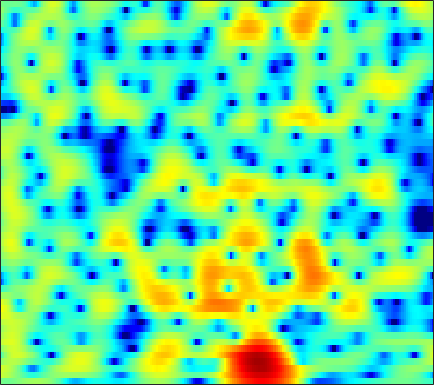

The data file committed next to this chart (first rows):
-0.41453, -0.57917, -0.72466, -0.77062, -0.73289, -0.60993, -0.42433, -0.25108, 0.010915, 0.27706, 0.52873, 0.7079, 0.92139, 1.0946, 1.1999, 1.3008, 1.3546, 1.3569, 1.3109, 1.2123, 1.0403, 0.86814, 0.55836, 0.16126
2.927, 2.705, 2.375, 2.002, 1.695, 1.24, 0.7298, 0.3093, -0.3037, -0.9719, -1.675, -2.202, -2.863, -3.394, -3.647, -3.732, -3.513, -3.186, -2.618, -1.982, -1.353, -0.9173, -0.3994, 0.03128
3.264, 3.125, 2.882, 2.553, 2.238, 1.71, 1.043, 0.4351, -0.5433, -1.755, -3.241, -4.568, -6.655, -8.96, -10.39, -10.75, -9.223, -7.676, -5.746, -4.145, -2.821, -1.984, -1.026, -0.2109
0.7098, 1.129, 1.61, 1.962, 2.131, 2.225, 2.169, 2.037, 1.74, 1.329, 0.8223, 0.4006, -0.1939, -0.7779, -1.189, -1.688, -2.141, -2.442, -2.819, -3.171, -3.485, -3.654, -3.712, -3.494
-2.258, -0.7695, 0.7324, 1.814, 2.405, 2.949, 3.254, 3.347, 3.309, 3.107, 2.768, 2.434, 1.896, 1.251, 0.7158, -0.09921, -1.035, -1.834, -3.088, -4.67, -6.798, -8.976, -13.3, -19.45
0.6311, 1.264, 2.007, 2.583, 2.899, 3.151, 3.213, 3.127, 2.846, 2.38, 1.743, 1.162, 0.2836, -0.6877, -1.439, -2.407, -3.251, -3.76, -4.256, -4.583, -4.774, -4.841, -4.799, -4.558
2.523, 2.928, 3.377, 3.684, 3.811, 3.818, 3.632, 3.349, 2.766, 1.916, 0.7664, -0.3323, -2.201, -4.684, -7.142, -11.8, -18.6, -18, -12.18, -8.631, -6.343, -5.103, -3.855, -2.925
1.627, 2.19, 2.771, 3.158, 3.329, 3.395, 3.266, 3.043, 2.573, 1.902, 1.026, 0.2341, -0.9724, -2.292, -3.31, -4.539, -5.364, -5.577, -5.362, -4.806, -4.138, -3.639, -3.037, -2.531
0.8912, 1.519, 2.159, 2.603, 2.814, 2.943, 2.915, 2.797, 2.524, 2.121, 1.608, 1.171, 0.5238, -0.1646, -0.6828, -1.357, -1.988, -2.41, -2.897, -3.279, -3.547, -3.688, -3.778, -3.759
2.02, 2.411, 2.795, 3.028, 3.112, 3.121, 3.018, 2.883, 2.637, 2.32, 1.948, 1.622, 1.115, 0.5348, 0.04525, -0.6934, -1.562, -2.316, -3.473, -4.778, -6.195, -7.25, -8.333, -8.645
3.666, 3.731, 3.676, 3.472, 3.226, 2.81, 2.356, 2.028, 1.649, 1.378, 1.208, 1.125, 0.9993, 0.7786, 0.5167, -0.005484, -0.7906, -1.589, -3.014, -4.997, -7.749, -10.59, -15.85, -17.79
4.67, 4.439, 3.886, 3.024, 2.149, 0.6446, -1.264, -2.867, -4.598, -4.694, -3.233, -1.946, -0.4863, 0.5364, 1.005, 1.27, 1.207, 0.9615, 0.3862, -0.4167, -1.334, -2.026, -2.82, -3.305
3.746, 3.464, 2.867, 1.973, 1.058, -0.5787, -2.777, -4.797, -7.252, -7.082, -4.577, -2.704, -0.7503, 0.6397, 1.377, 2, 2.276, 2.288, 2.097, 1.68, 1.077, 0.5248, -0.2937, -1.194
1.144, 1.119, 1.029, 0.8448, 0.6476, 0.3179, -0.01167, -0.2132, -0.3173, -0.175, 0.1912, 0.5845, 1.151, 1.662, 1.992, 2.328, 2.486, 2.466, 2.262, 1.845, 1.18, 0.5037, -0.6915, -2.304
-3.25, -2.795, -2.1, -1.46, -1.045, -0.5691, -0.2032, 0.02167, 0.2652, 0.49, 0.724, 0.9327, 1.258, 1.602, 1.846, 2.14, 2.366, 2.458, 2.447, 2.254, 1.855, 1.401, 0.5489, -0.5783
-12.5, -9.516, -6.561, -4.481, -3.356, -2.332, -1.732, -1.504, -1.423, -1.515, -1.62, -1.638, -1.466, -0.9615, -0.4227, 0.3683, 1.14, 1.658, 2.2, 2.539, 2.673, 2.646, 2.461, 2.13
-9.317, -7.668, -5.658, -4.081, -3.212, -2.543, -2.4, -2.638, -3.476, -5.019, -7.482, -10.02, -12.19, -9.184, -6.256, -3.173, -0.949, 0.2862, 1.524, 2.397, 2.971, 3.237, 3.432, 3.441
-3.417, -2.843, -2.127, -1.522, -1.214, -1.045, -1.177, -1.522, -2.341, -3.607, -5.202, -6.357, -7.057, -5.96, -4.528, -2.595, -0.929, 0.07619, 1.113, 1.876, 2.407, 2.681, 2.886, 2.926
-1.003, -0.5665, -0.03518, 0.3756, 0.5691, 0.6899, 0.6491, 0.4952, 0.1824, -0.2183, -0.6257, -0.8464, -1.004, -0.9705, -0.8074, -0.4775, -0.1271, 0.1253, 0.414, 0.6194, 0.751, 0.8143, 0.8447, 0.8535
0.08598, 0.7115, 1.413, 1.903, 2.156, 2.326, 2.29, 2.156, 1.865, 1.487, 1.055, 0.7235, 0.35, 0.02146, -0.1663, -0.3743, -0.6141, -0.8406, -1.218, -1.697, -2.236, -2.596, -2.834, -2.703
0.646, 1.72, 2.76, 3.433, 3.724, 3.833, 3.641, 3.316, 2.638, 1.721, 0.644, -0.1978, -1.162, -1.772, -2, -2.099, -2.187, -2.425, -3.168, -4.583, -7.014, -9.846, -14.61, -12.31
1.464, 2.468, 3.443, 4.059, 4.276, 4.23, 3.808, 3.211, 1.961, 0.1108, -2.579, -5.461, -11.1, -14.23, -10.43, -6.608, -4.51, -3.713, -3.405, -3.797, -4.742, -5.605, -6.311, -5.641
1.221, 1.887, 2.601, 3.092, 3.271, 3.251, 2.897, 2.397, 1.405, -0.000901, -1.772, -3.282, -5.122, -5.897, -5.614, -4.584, -3.592, -3.029, -2.529, -2.274, -2.149, -2.087, -1.921, -1.637
-0.1189, 0.6536, 1.512, 2.12, 2.42, 2.609, 2.553, 2.362, 1.939, 1.342, 0.6403, 0.1179, -0.5432, -1.05, -1.321, -1.554, -1.686, -1.756, -1.841, -1.919, -1.972, -1.974, -1.923, -1.802
-0.9194, 0.1225, 1.225, 2.013, 2.441, 2.8, 2.945, 2.933, 2.761, 2.459, 2.035, 1.672, 1.127, 0.5388, 0.08906, -0.5471, -1.198, -1.699, -2.378, -3.013, -3.539, -3.803, -3.954, -3.856
-0.01344, 0.898, 1.873, 2.619, 3.03, 3.382, 3.539, 3.534, 3.383, 3.087, 2.664, 2.264, 1.658, 0.928, 0.3011, -0.6622, -1.815, -2.832, -4.43, -6.303, -8.311, -9.536, -9.929, -8.835
1.173, 1.878, 2.66, 3.25, 3.544, 3.758, 3.764, 3.641, 3.339, 2.884, 2.329, 1.852, 1.156, 0.3991, -0.2407, -1.201, -2.397, -3.503, -5.408, -8.089, -12.06, -16.27, -17.57, -12.31
1.622, 2.381, 3.158, 3.64, 3.816, 3.808, 3.522, 3.14, 2.425, 1.533, 0.5524, -0.1535, -0.9869, -1.58, -1.889, -2.223, -2.563, -2.888, -3.45, -4.107, -4.721, -5.022, -5.024, -4.608
1.915, 2.72, 3.469, 3.849, 3.909, 3.652, 2.997, 2.227, 0.7607, -1.251, -3.888, -6.109, -8.419, -8.168, -6.869, -5.171, -3.885, -3.199, -2.539, -2.051, -1.656, -1.363, -0.9753, -0.614
1.794, 2.449, 3.087, 3.419, 3.438, 3.134, 2.416, 1.554, -0.0673, -2.352, -5.521, -8.472, -12.09, -11.21, -9.163, -6.963, -5.502, -4.701, -3.788, -2.926, -2.027, -1.344, -0.4641, 0.3212
0.3957, 1.205, 2.048, 2.588, 2.763, 2.702, 2.291, 1.769, 0.7967, -0.4278, -1.81, -2.848, -4.075, -5.056, -5.668, -6.484, -7.405, -8.112, -8.59, -7.797, -5.847, -4.197, -2.184, -0.519
-1.907, -0.4851, 0.8732, 1.736, 2.113, 2.289, 2.138, 1.845, 1.243, 0.4354, -0.5033, -1.291, -2.405, -3.665, -4.743, -6.553, -9.128, -12.07, -18.56, -16.61, -9.705, -6.381, -3.236, -0.9963
-1.698, -0.5772, 0.5331, 1.226, 1.515, 1.605, 1.409, 1.077, 0.4544, -0.3456, -1.239, -1.949, -2.87, -3.746, -4.346, -5.095, -5.723, -6.048, -6.07, -5.435, -4.198, -3.068, -1.539, -0.1627
0.5169, 0.957, 1.399, 1.612, 1.607, 1.358, 0.8322, 0.2456, -0.7837, -2.066, -3.529, -4.619, -5.809, -6.351, -6.274, -5.712, -4.92, -4.264, -3.374, -2.456, -1.528, -0.8381, 0.03438, 0.8203
2.238, 2.428, 2.544, 2.482, 2.283, 1.793, 0.9882, 0.1614, -1.339, -3.412, -6.385, -9.572, -16.7, -19.33, -13.07, -8.318, -5.454, -3.923, -2.373, -1.191, -0.2698, 0.2869, 0.8772, 1.31
2.693, 2.878, 2.981, 2.906, 2.723, 2.287, 1.607, 0.9173, -0.2562, -1.744, -3.519, -4.924, -6.488, -6.847, -6.19, -4.72, -3.219, -2.233, -1.155, -0.3345, 0.2528, 0.5449, 0.7533, 0.7622
2.05, 2.324, 2.552, 2.614, 2.562, 2.354, 2.005, 1.645, 1.064, 0.3944, -0.2828, -0.7507, -1.216, -1.436, -1.431, -1.225, -0.8793, -0.5889, -0.22, 0.05754, 0.1908, 0.1699, -0.05633, -0.5422
1.186, 1.522, 1.848, 2.055, 2.131, 2.143, 2.053, 1.932, 1.694, 1.391, 1.046, 0.7742, 0.4381, 0.1497, -0.01091, -0.1384, -0.1505, -0.1011, 0.01149, 0.1142, 0.1188, 0.01038, -0.3608, -1.069
0.3392, 0.6195, 0.9323, 1.209, 1.385, 1.583, 1.712, 1.766, 1.757, 1.644, 1.393, 1.119, 0.6188, 0.006077, -0.4708, -1.025, -1.303, -1.238, -0.8345, -0.2428, 0.3036, 0.5717, 0.6605, 0.3726
-1.935, -1.856, -1.681, -1.361, -1.066, -0.5918, -0.0794, 0.2783, 0.6864, 0.9282, 0.9033, 0.6641, -0.0865, -1.436, -2.971, -5.909, -8.967, -8.457, -4.835, -1.714, 0.4305, 1.526, 2.45, 2.88
-9.592, -9.995, -9.682, -9.008, -8.394, -7.524, -6.297, -5.176, -3.618, -2.323, -1.436, -1.125, -1.216, -1.966, -3.024, -4.991, -6.609, -6.141, -3.612, -0.983, 1.031, 2.152, 3.211, 3.863
-27.95, -29.74, -20.32, -18.22, -18.76, -22.38, -20.32, -14.59, -9.451, -6.058, -3.803, -2.643, -1.612, -1.052, -0.8426, -0.6606, -0.4354, -0.136, 0.4555, 1.181, 1.904, 2.392, 2.93, 3.309
-12.75, -13.37, -13.62, -13.75, -13.99, -13.94, -12.52, -10.44, -7.464, -4.885, -2.856, -1.635, -0.4189, 0.4486, 0.9221, 1.354, 1.63, 1.766, 1.89, 1.952, 1.987, 2, 2.024, 2.084
-7.339, -7.395, -7.271, -6.916, -6.5, -5.719, -4.672, -3.735, -2.417, -1.095, 0.1169, 0.8905, 1.729, 2.333, 2.628, 2.815, 2.783, 2.61, 2.179, 1.527, 0.6966, 0.02087, -0.7706, -1.142
-5.878, -5.434, -4.711, -3.844, -3.116, -2.13, -1.112, -0.3743, 0.5726, 1.451, 2.217, 2.687, 3.183, 3.481, 3.566, 3.487, 3.144, 2.683, 1.728, 0.2825, -1.882, -4.201, -8.818, -13.9
-8.989, -7.755, -5.916, -4.166, -2.965, -1.556, -0.3707, 0.3912, 1.269, 1.959, 2.48, 2.78, 3.044, 3.171, 3.176, 3.039, 2.704, 2.297, 1.505, 0.3594, -1.214, -2.676, -4.754, -5.965
-17.49, -12.25, -7.946, -5.065, -3.452, -1.761, -0.5036, 0.2159, 0.9059, 1.339, 1.563, 1.63, 1.627, 1.596, 1.582, 1.581, 1.593, 1.577, 1.478, 1.248, 0.9011, 0.5977, 0.2194, -0.0443
-8.548, -7.162, -5.161, -3.336, -2.197, -0.976, -0.09971, 0.3233, 0.5578, 0.4546, 0.0212, -0.5049, -1.327, -2.034, -2.237, -1.864, -0.9597, -0.1824, 0.7521, 1.47, 1.958, 2.189, 2.344, 2.352
-4.064, -3.398, -2.41, -1.425, -0.76, -0.05649, 0.3863, 0.5148, 0.3424, -0.2847, -1.518, -3.008, -6.122, -11.94, -18.97, -11.02, -5.316, -2.748, -0.4345, 1.113, 2.139, 2.654, 3.068, 3.236
-3.917, -3.226, -2.302, -1.435, -0.8489, -0.2281, 0.1687, 0.3025, 0.2171, -0.215, -1.05, -1.924, -3.368, -4.749, -5.205, -4.488, -2.843, -1.568, -0.1147, 0.9891, 1.784, 2.2, 2.546, 2.684
-6.107, -5.07, -3.757, -2.568, -1.789, -0.9171, -0.2508, 0.09953, 0.3872, 0.4675, 0.3838, 0.2436, 0.009578, -0.173, -0.2098, -0.0908, 0.1769, 0.4336, 0.7668, 1.033, 1.214, 1.294, 1.349, 1.341
-9.647, -7.673, -5.401, -3.591, -2.489, -1.28, -0.332, 0.2388, 0.8399, 1.288, 1.612, 1.77, 1.899, 1.951, 1.944, 1.865, 1.687, 1.485, 1.118, 0.645, 0.09931, -0.2918, -0.6812, -0.8216
-10.6, -7.844, -5.254, -3.425, -2.381, -1.249, -0.3196, 0.3027, 1.058, 1.744, 2.328, 2.691, 3.058, 3.257, 3.276, 3.105, 2.684, 2.163, 1.148, -0.3071, -2.28, -4.061, -6.269, -6.517
-4.414, -3.869, -3.266, -2.858, -2.673, -2.494, -2.145, -1.674, -0.7507, 0.3617, 1.451, 2.184, 2.95, 3.448, 3.633, 3.616, 3.269, 2.758, 1.67, -0.02054, -2.557, -5.248, -9.909, -10.3
-1.185, -1.706, -2.621, -3.984, -5.427, -8.104, -10.93, -10.68, -7.19, -3.881, -1.431, -0.07368, 1.251, 2.138, 2.574, 2.881, 2.893, 2.734, 2.299, 1.633, 0.8268, 0.2179, -0.3836, -0.5382
0.1105, -0.6769, -1.954, -3.637, -5.255, -7.95, -10.46, -10.4, -7.724, -4.917, -2.795, -1.633, -0.4679, 0.3393, 0.78, 1.213, 1.524, 1.696, 1.861, 1.964, 2.005, 2.002, 1.983, 1.949
0.7893, 0.1714, -0.6636, -1.485, -2.06, -2.725, -3.136, -3.174, -2.918, -2.482, -2.057, -1.827, -1.686, -1.668, -1.671, -1.532, -1.085, -0.5708, 0.252, 1.079, 1.784, 2.206, 2.594, 2.778
-0.1941, -0.5749, -0.8259, -0.8764, -0.8669, -0.8168, -0.7824, -0.7833, -0.8546, -1.062, -1.503, -2.033, -3.177, -4.927, -6.643, -8.653, -7.804, -5.555, -2.617, -0.3562, 1.284, 2.178, 2.992, 3.429
